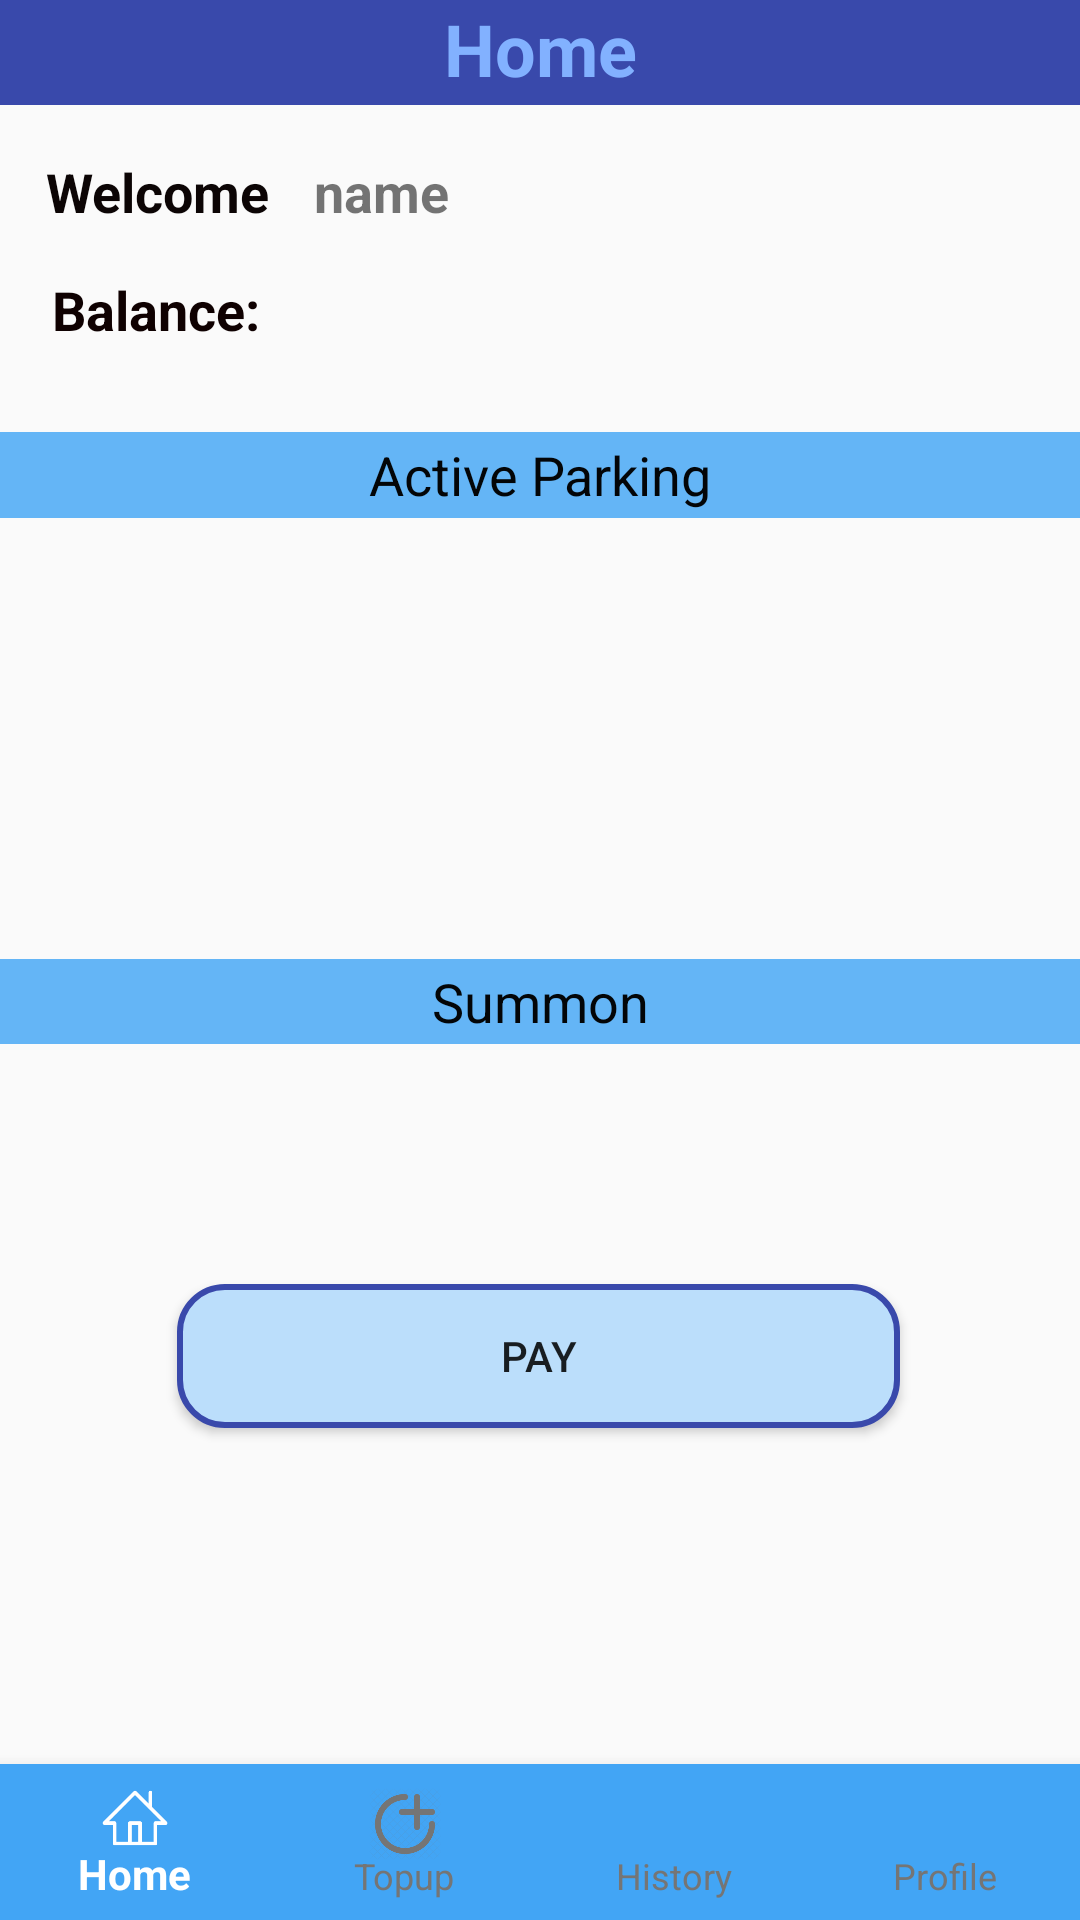

Android layout source for this screen:
<!-- AndroidManifest.xml: application theme AppTheme -->
<!-- res/layout/activity_main.xml -->
<?xml version="1.0" encoding="utf-8"?>
<android.support.constraint.ConstraintLayout xmlns:android="http://schemas.android.com/apk/res/android"
    xmlns:app="http://schemas.android.com/apk/res-auto"
    xmlns:tools="http://schemas.android.com/tools"
    android:layout_width="match_parent"
    android:layout_height="match_parent"
    android:orientation="vertical">

    <Button
        android:id="@+id/pay"
        android:layout_width="241dp"
        android:layout_height="wrap_content"
        android:layout_marginStart="85dp"
        android:layout_marginLeft="85dp"
        android:layout_marginTop="428dp"
        android:layout_marginEnd="86dp"
        android:layout_marginRight="86dp"
        android:background="@layout/button_normal"
        android:gravity="center"
        android:text="Pay"
        app:layout_constraintEnd_toEndOf="parent"
        app:layout_constraintStart_toStartOf="parent"
        app:layout_constraintTop_toTopOf="parent" />

    <LinearLayout
        android:id="@+id/linearLayout6"
        android:layout_width="match_parent"
        android:layout_height="match_parent"
        android:orientation="vertical"
        tools:layout_editor_absoluteX="-35dp"
        tools:layout_editor_absoluteY="-52dp">

        <LinearLayout
            android:layout_width="match_parent"
            android:layout_height="35dp"
            android:background="#3949AB"
            android:orientation="horizontal">

            <TextView
                android:id="@+id/textView4"
                android:layout_width="wrap_content"
                android:layout_height="wrap_content"
                android:layout_weight="1"
                android:background="#000A0303"
                android:gravity="center"
                android:text="Home"
                android:textColor="#82B1FF"
                android:textSize="24sp"
                android:textStyle="bold" />
        </LinearLayout>

        <LinearLayout
            android:layout_width="match_parent"
            android:layout_height="345dp"

            android:orientation="vertical">

            <LinearLayout
                android:layout_width="match_parent"
                android:layout_height="56dp"
                android:layout_gravity="bottom"
                android:background="#00B3E5FC"
                android:gravity="bottom|end"
                android:orientation="horizontal">

                <TextView
                    android:layout_width="112dp"
                    android:layout_height="48dp"
                    android:layout_weight="1"
                    android:gravity="center"
                    android:text="Welcome"
                    android:textColor="#FA070000"
                    android:textSize="18sp"
                    android:textStyle="bold" />

                <TextView
                    android:id="@+id/name"
                    android:layout_width="263dp"
                    android:layout_height="54dp"
                    android:layout_weight="1"
                    android:gravity="center|left"
                    android:text="name"
                    android:textSize="18sp"
                    android:textStyle="bold" />

            </LinearLayout>

            <LinearLayout
                android:layout_width="match_parent"
                android:layout_height="53dp"

                android:background="#00B3E5FC"
                android:orientation="horizontal">

                <TextView
                    android:id="@+id/textView5"
                    android:layout_width="125dp"
                    android:layout_height="39dp"
                    android:layout_weight="1"
                    android:gravity="center|top"
                    android:text="Balance:"
                    android:textColor="#0F0101"
                    android:textSize="18sp"
                    android:textStyle="bold" />

                <TextView
                    android:id="@+id/balance"
                    android:layout_width="277dp"
                    android:layout_height="wrap_content"
                    android:layout_weight="1"
                    android:gravity="center|left"
                    android:textColor="#66BB6A"
                    android:textSize="18sp" />

            </LinearLayout>

            <TextView
                android:id="@+id/textView2"
                android:layout_width="match_parent"
                android:layout_height="match_parent"
                android:layout_weight="1"
                android:background="#64B5F6"
                android:gravity="center"
                android:text="Active Parking"
                android:textAllCaps="false"
                android:textColor="#F8000000"
                android:textSize="18sp" />

            <TextView
                android:id="@+id/current"
                android:layout_width="match_parent"
                android:layout_height="147dp"
                android:background="#00E0F7FA" />

            <TextView
                android:id="@+id/textView10"
                android:layout_width="match_parent"
                android:layout_height="match_parent"
                android:layout_weight="1"
                android:background="#64B5F6"
                android:gravity="center"
                android:text="Summon"
                android:textAllCaps="false"
                android:textColor="#F8000000"
                android:textSize="18sp" />

            <TextView
                android:id="@+id/chksummon"
                android:layout_width="match_parent"
                android:layout_height="32dp"
                android:background="#00FFFFFF"
                android:textStyle="bold" />

        </LinearLayout>

    </LinearLayout>

    <android.support.design.widget.BottomNavigationView
        android:id="@+id/navigationView"
        android:layout_width="match_parent"
        android:layout_height="52dp"
        android:layout_alignTop="@+id/pay"
        android:layout_marginTop="106dp"
        android:background="#42A5F5"
        app:itemIconTint="@layout/bottombaritem"
        app:itemTextColor="@layout/bottombaritem"
        app:labelVisibilityMode="labeled"
        app:layout_constraintBottom_toBottomOf="parent"
        app:layout_constraintLeft_toLeftOf="parent"
        app:layout_constraintRight_toRightOf="parent"
        app:menu="@layout/navigation" />


</android.support.constraint.ConstraintLayout>
<!-- res/layout/button_normal.xml (included above) -->
<?xml version="1.0" encoding="utf-8"?>
<selector xmlns:android="http://schemas.android.com/apk/res/android" android:layout_height="10dp" android:layout_width="10dp">
    <item>
        <shape android:shape="rectangle">
            <solid android:color="#BBDEFB"/>
            <stroke android:color="#3949AB" android:width="2dp" />
            
            <corners android:radius="15dp" />
        </shape>
    </item>
</selector>
<!-- res/layout/bottombaritem.xml (included above) -->
<?xml version="1.0" encoding="utf-8"?>
    <selector xmlns:android="http://schemas.android.com/apk/res/android" android:layout_height="0dp" android:layout_width="0dp">
    <item android:color="?attr/colorPrimaryDark" android:state_enabled="false"/>
    <item android:color="@android:color/white" android:state_checked="true"/>
    <item android:color="?attr/colorPrimaryDark"/>

    </selector>
<!-- res/layout/navigation.xml (included above) -->
<?xml version="1.0" encoding="utf-8"?>
<menu xmlns:android="http://schemas.android.com/apk/res/android"
    android:layout_height="0dp"
    android:layout_width="0dp"
    xmlns:app="http://schemas.android.com/apk/res-auto">

    <item
        android:id="@+id/home"
        android:icon="@drawable/home"
        app:showAsAction="ifRoom"
        android:title="Home"/>

    <item
        android:id="@+id/topup"
        android:icon="@drawable/topup"
        app:showAsAction="ifRoom"
        android:title="Topup"/>

    <item
        android:id="@+id/history"
        android:icon="@drawable/history"
        app:showAsAction="ifRoom"
        android:title="History"/>

    <item
        android:id="@+id/profile"
        android:icon="@drawable/profile"
        android:checked="true"
        app:showAsAction="ifRoom"
        android:title="Profile"/>
</menu>
<!-- resources referenced by this layout -->
<resources>
  <!-- drawable home: png bitmap (drawable-hdpi, 1946 bytes) -->
  <!-- drawable topup: png bitmap (drawable-hdpi, 24494 bytes) -->
  <style name="AppTheme" parent="AppBaseTheme">
          
      </style>
  <style name="AppBaseTheme" parent="Theme.AppCompat.Light">
          
      </style>
</resources>
